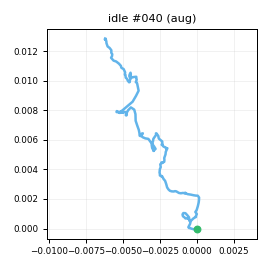

The file beside this chart, header and first rows:
t_s, ax, ay, az, gx, gy, gz, seq
0.00000, -0.9525, -0.00283, -0.08984, -0.6573, -0.5016, -0.1701, 0
0.01000, -0.9427, -0.01740, -0.09921, -1.092, 0.2748, 0.1463, 1
0.02100, -0.9615, -0.00507, -0.1018, -1.054, 0.1457, 1.212, 2
0.03000, -0.9475, -0.00823, -0.09108, -1.52, -0.4317, 0.9832, 3
0.04000, -0.9459, -0.00232, -0.09912, -1.017, -0.4734, 0.7668, 4
0.05000, -0.9387, -0.02012, -0.08081, -0.2983, 0.1426, 1.293, 5
0.06000, -0.9513, -0.00219, -0.1023, -0.4176, -0.5091, -0.01332, 6
0.07000, -0.9434, -0.00997, -0.102, 0.5879, -1.186, -0.3109, 7
0.08000, -0.9326, -0.01798, -0.1041, 0.4831, -0.9063, -1.21, 8
0.09000, -0.9239, -0.01114, -0.08767, 0.2586, -1.537, -0.7438, 9
0.1, -0.9309, -0.01027, -0.1042, -0.8657, -0.8874, -0.4533, 10
0.11, -0.9267, -0.00008, -0.1003, 0.2011, -0.06461, 0.4054, 11
0.12, -0.9144, 0.00171, -0.1086, -0.4445, -0.5572, 1.307, 12
0.13, -0.9246, -0.00880, -0.09973, -1.294, -0.2586, 1.608, 13
0.14, -0.9362, -0.02921, -0.09451, -0.6839, 0.06063, 1.328, 14
0.151, -0.9517, -0.01255, -0.08674, -0.547, -0.584, 1.259, 15
0.16, -0.9415, -0.01784, -0.08021, -1.022, -0.7457, -0.3005, 16
0.17, -0.9283, -0.01805, -0.08982, -0.278, -1.036, -1.494, 17
0.18, -0.9192, -0.01758, -0.07809, 0.1817, -0.4491, -1.361, 18
0.19, -0.9145, -0.01951, -0.08202, 0.3359, -0.4713, -0.9277, 19
0.2, -0.9155, -0.03239, -0.09485, 1.239, 0.05565, -0.1862, 20
0.21, -0.9376, -0.01856, -0.1056, 1.114, 1.196, 1.755, 21
0.22, -0.9458, 0.00002, -0.1038, 1.098, 1.349, 3.085, 22
0.23, -0.9532, -0.00283, -0.126, 0.02726, 1.471, 3.591, 23
0.24, -0.9576, 0.00675, -0.1257, 0.5523, 1.086, 1.499, 24
0.25, -0.9585, -0.00756, -0.1155, 0.9799, -0.8295, -0.6171, 25
0.26, -0.9531, -0.00684, -0.105, 0.965, -0.9494, -1.095, 26
0.27, -0.9403, -0.03538, -0.09961, 0.8997, -0.6317, -0.452, 27
0.281, -0.9428, -0.01175, -0.1023, 0.7302, -0.3253, 0.6543, 28
0.29, -0.9329, 0.00233, -0.1113, -0.02280, -0.7652, 1.037, 29
0.3, -0.952, -0.01887, -0.1081, 0.5414, -1.097, 0.9992, 30
0.31, -0.9381, 0.00912, -0.09421, -0.8982, -1.269, 0.9011, 31
0.321, -0.9485, -0.00362, -0.1047, 0.7379, -1.103, -0.04039, 32
0.33, -0.9331, 0.00520, -0.09300, 0.737, -2.444, -0.2516, 33
0.34, -0.9149, 0.01083, -0.09676, 0.5311, -2.232, -0.6869, 34
0.35, -0.9218, -0.00111, -0.08573, 0.1801, -1.316, -0.6944, 35
0.36, -0.9216, -0.01382, -0.1014, 0.09883, -1.839, 0.6648, 36
0.37, -0.926, 0.00040, -0.1019, -0.8244, -1.128, 1.166, 37
0.38, -0.9365, 0.01073, -0.09840, -1.284, -0.06977, 1.764, 38
0.39, -0.9359, 0.00077, -0.1156, -1.324, -0.2149, 2.381, 39
0.4, -0.9426, -0.01795, -0.09374, -1.632, -0.3709, 2.049, 40
0.41, -0.9257, -0.00538, -0.08294, -1.872, -0.2894, 0.3505, 41
0.42, -0.9228, -0.01855, -0.08561, -1.243, -0.4743, -0.03827, 42
0.43, -0.9282, -0.00652, -0.09395, -0.2618, 0.03332, 0.2008, 43
0.44, -0.9242, -0.01349, -0.1019, -0.00576, -0.454, 0.3123, 44
0.451, -0.9344, -0.00201, -0.1114, -0.1984, 0.3026, 1.203, 45
0.46, -0.9398, 0.00929, -0.09576, -1.379, -0.1829, 0.7347, 46
0.47, -0.9406, 0.01489, -0.09093, -1.204, 0.1988, 0.1235, 47
0.48, -0.9388, -0.00185, -0.08917, -1.166, -0.1921, -0.123, 48
0.491, -0.9234, -0.01406, -0.07817, -1.465, -0.8732, -0.8979, 49
0.5, -0.931, 0.00798, -0.09343, -0.8653, -0.1583, 0.707, 50
0.51, -0.9322, -0.00961, -0.1064, -0.7886, 0.2013, 0.897, 51
0.52, -0.9311, -0.00168, -0.09057, -1.239, -0.07582, 1.425, 52
0.53, -0.9509, -0.01536, -0.1092, -1.087, -0.351, 1.426, 53
0.54, -0.9319, -0.00567, -0.09917, -0.9104, -0.8605, 0.9194, 54
0.55, -0.9506, -0.00322, -0.1003, -0.7846, -1.179, -1.157, 55
0.56, -0.9338, -0.01772, -0.09441, -0.5209, -1.926, -1.596, 56
0.57, -0.9304, -0.00767, -0.08242, -0.6951, -2.05, -0.8714, 57
0.58, -0.9314, -0.01986, -0.08433, -1.058, -1.323, -0.2492, 58
0.59, -0.9312, -0.00508, -0.08813, -0.7052, -1.414, 0.09533, 59
... 140 more rows
